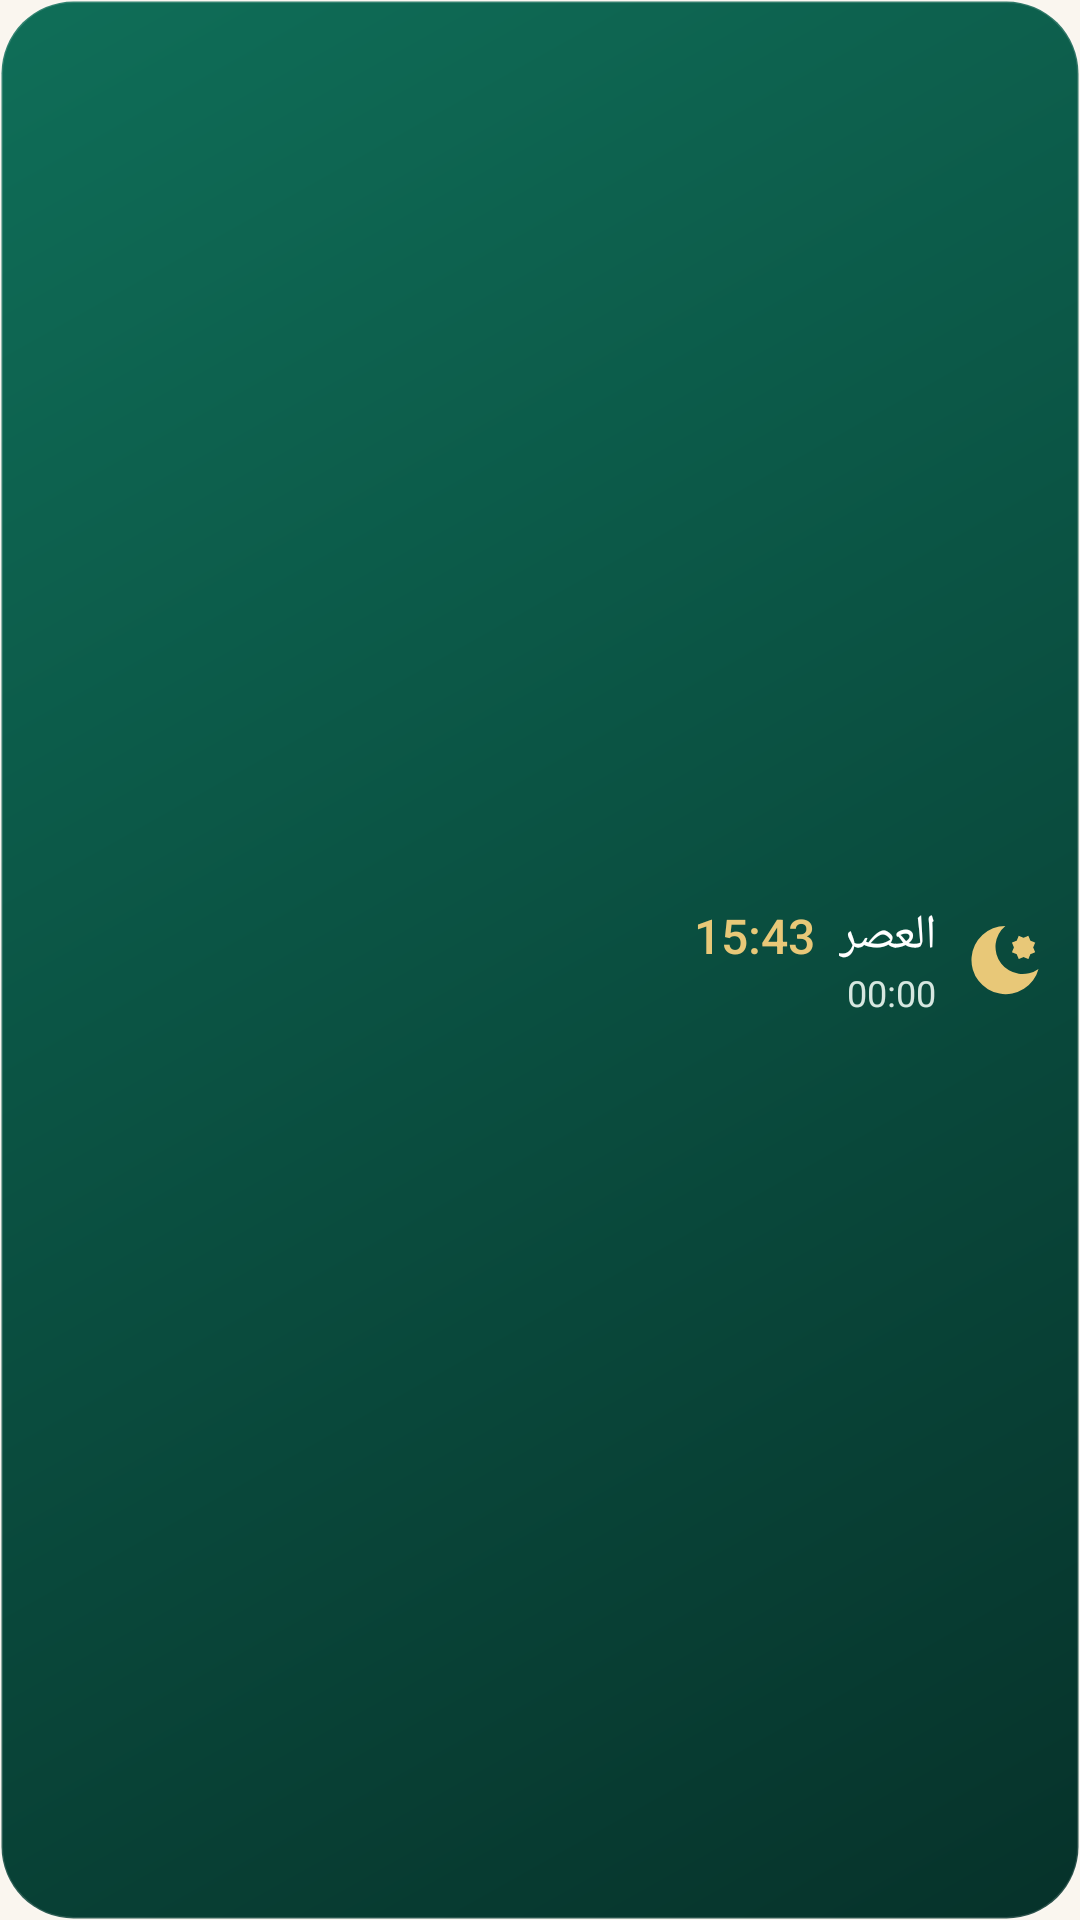

Produce the Android XML layout that renders to this screen, including the resource entries it uses.
<!-- AndroidManifest.xml: application theme Theme.Noor -->
<!-- res/layout/widget_next.xml -->
<?xml version="1.0" encoding="utf-8"?>
<LinearLayout xmlns:android="http://schemas.android.com/apk/res/android"
    android:id="@+id/w_root"
    android:layout_width="match_parent"
    android:layout_height="match_parent"
    android:background="@drawable/widget_bg"
    android:gravity="center_vertical"
    android:layoutDirection="rtl"
    android:orientation="horizontal"
    android:paddingStart="12dp"
    android:paddingEnd="12dp">
    <ImageView
        android:layout_width="26dp"
        android:layout_height="26dp"
        android:src="@drawable/ic_stat_wasan"
        android:tint="#FFE8C878"
        android:contentDescription="@null" />
    <LinearLayout
        android:layout_width="0dp"
        android:layout_height="wrap_content"
        android:layout_marginStart="10dp"
        android:layout_weight="1"
        android:orientation="vertical">
        <LinearLayout
            android:layout_width="wrap_content"
            android:layout_height="wrap_content"
            android:gravity="center_vertical"
            android:orientation="horizontal">
            <TextView
                android:id="@+id/w_next"
                android:layout_width="wrap_content"
                android:layout_height="wrap_content"
                android:fontFamily="sans-serif-medium"
                android:maxLines="1"
                android:text="العصر"
                android:textColor="#FFFFFFFF"
                android:textSize="16sp" />
            <TextView
                android:id="@+id/w_time"
                android:layout_width="wrap_content"
                android:layout_height="wrap_content"
                android:layout_marginStart="8dp"
                android:fontFamily="sans-serif-medium"
                android:maxLines="1"
                android:text="15:43"
                android:textColor="#FFE8C878"
                android:textSize="16sp" />
        </LinearLayout>
        <Chronometer
            android:id="@+id/w_cd"
            android:layout_width="wrap_content"
            android:layout_height="wrap_content"
            android:textColor="#FFD6E7E0"
            android:textSize="12sp" />
        <TextView
            android:id="@+id/w_cdtxt"
            android:layout_width="wrap_content"
            android:layout_height="wrap_content"
            android:text="بعد 1 س 20 د"
            android:textColor="#FFD6E7E0"
            android:textSize="12sp"
            android:visibility="gone" />
    </LinearLayout>
</LinearLayout>
<!-- resources referenced by this layout -->
<resources>
  <!-- drawable widget_bg (drawable) -->
  <?xml version="1.0" encoding="utf-8"?>
  <shape xmlns:android="http://schemas.android.com/apk/res/android" android:shape="rectangle">
      <gradient android:angle="315" android:startColor="#FF0F6E58" android:endColor="#FF06322A" android:type="linear" />
      <corners android:radius="24dp" />
      <stroke android:width="1dp" android:color="#26FFFFFF" />
  </shape>
  <color name="noor_emerald">#FF0B5D4B</color>
  <color name="noor_cream">#FFFAF6EF</color>
  <color name="noor_emerald_container">#FFD3E9E1</color>
  <color name="noor_on_emerald_container">#FF04241C</color>
  <color name="noor_gold">#FFC8A24B</color>
  <color name="noor_emerald_deepest">#FF04241C</color>
  <color name="noor_gold_container">#FFFBF1DC</color>
  <color name="noor_gold_dark">#FF9C7A2A</color>
  <color name="noor_surface">#FFFFFFFF</color>
  <color name="noor_surface_variant">#FFEEE7DA</color>
  <color name="noor_on_surface">#FF1A2B25</color>
  <color name="noor_on_surface_variant">#FF54655C</color>
  <color name="noor_outline">#FFC9BFAE</color>
  <color name="noor_error">#FFB3261E</color>
  <style name="Shape.Noor.Small" parent="ShapeAppearance.Material3.SmallComponent">
          <item name="cornerFamily">rounded</item>
          <item name="cornerSize">12dp</item>
      </style>
  <style name="Shape.Noor.Medium" parent="ShapeAppearance.Material3.MediumComponent">
          <item name="cornerFamily">rounded</item>
          <item name="cornerSize">20dp</item>
      </style>
  <style name="Shape.Noor.Large" parent="ShapeAppearance.Material3.LargeComponent">
          <item name="cornerFamily">rounded</item>
          <item name="cornerSize">28dp</item>
      </style>
  <style name="TextAppearance.Noor.HeadlineLarge" parent="TextAppearance.Material3.HeadlineLarge">
          <item name="android:textSize">32sp</item>
          <item name="android:lineSpacingExtra">4sp</item>
          <item name="fontFamily">@font/noor_font</item>
      </style>
  <style name="TextAppearance.Noor.HeadlineMedium" parent="TextAppearance.Material3.HeadlineMedium">
          <item name="android:textSize">26sp</item>
          <item name="android:lineSpacingExtra">3sp</item>
          <item name="fontFamily">@font/noor_font</item>
      </style>
  <style name="TextAppearance.Noor.TitleLarge" parent="TextAppearance.Material3.TitleLarge">
          <item name="android:textSize">21sp</item>
          <item name="android:lineSpacingExtra">2sp</item>
          <item name="fontFamily">@font/noor_font</item>
      </style>
  <style name="TextAppearance.Noor.TitleMedium" parent="TextAppearance.Material3.TitleMedium">
          <item name="android:textSize">17sp</item>
          <item name="fontFamily">@font/noor_font</item>
      </style>
  <style name="TextAppearance.Noor.BodyLarge" parent="TextAppearance.Material3.BodyLarge">
          <item name="android:textSize">16sp</item>
          <item name="android:lineSpacingExtra">3sp</item>
          <item name="fontFamily">@font/noor_font</item>
      </style>
  <style name="TextAppearance.Noor.BodyMedium" parent="TextAppearance.Material3.BodyMedium">
          <item name="android:textSize">14sp</item>
          <item name="android:lineSpacingExtra">2sp</item>
          <item name="fontFamily">@font/noor_font</item>
      </style>
  <style name="TextAppearance.Noor.LabelLarge" parent="TextAppearance.Material3.LabelLarge">
          <item name="android:textSize">15sp</item>
          <item name="fontFamily">@font/noor_font</item>
      </style>
</resources>
